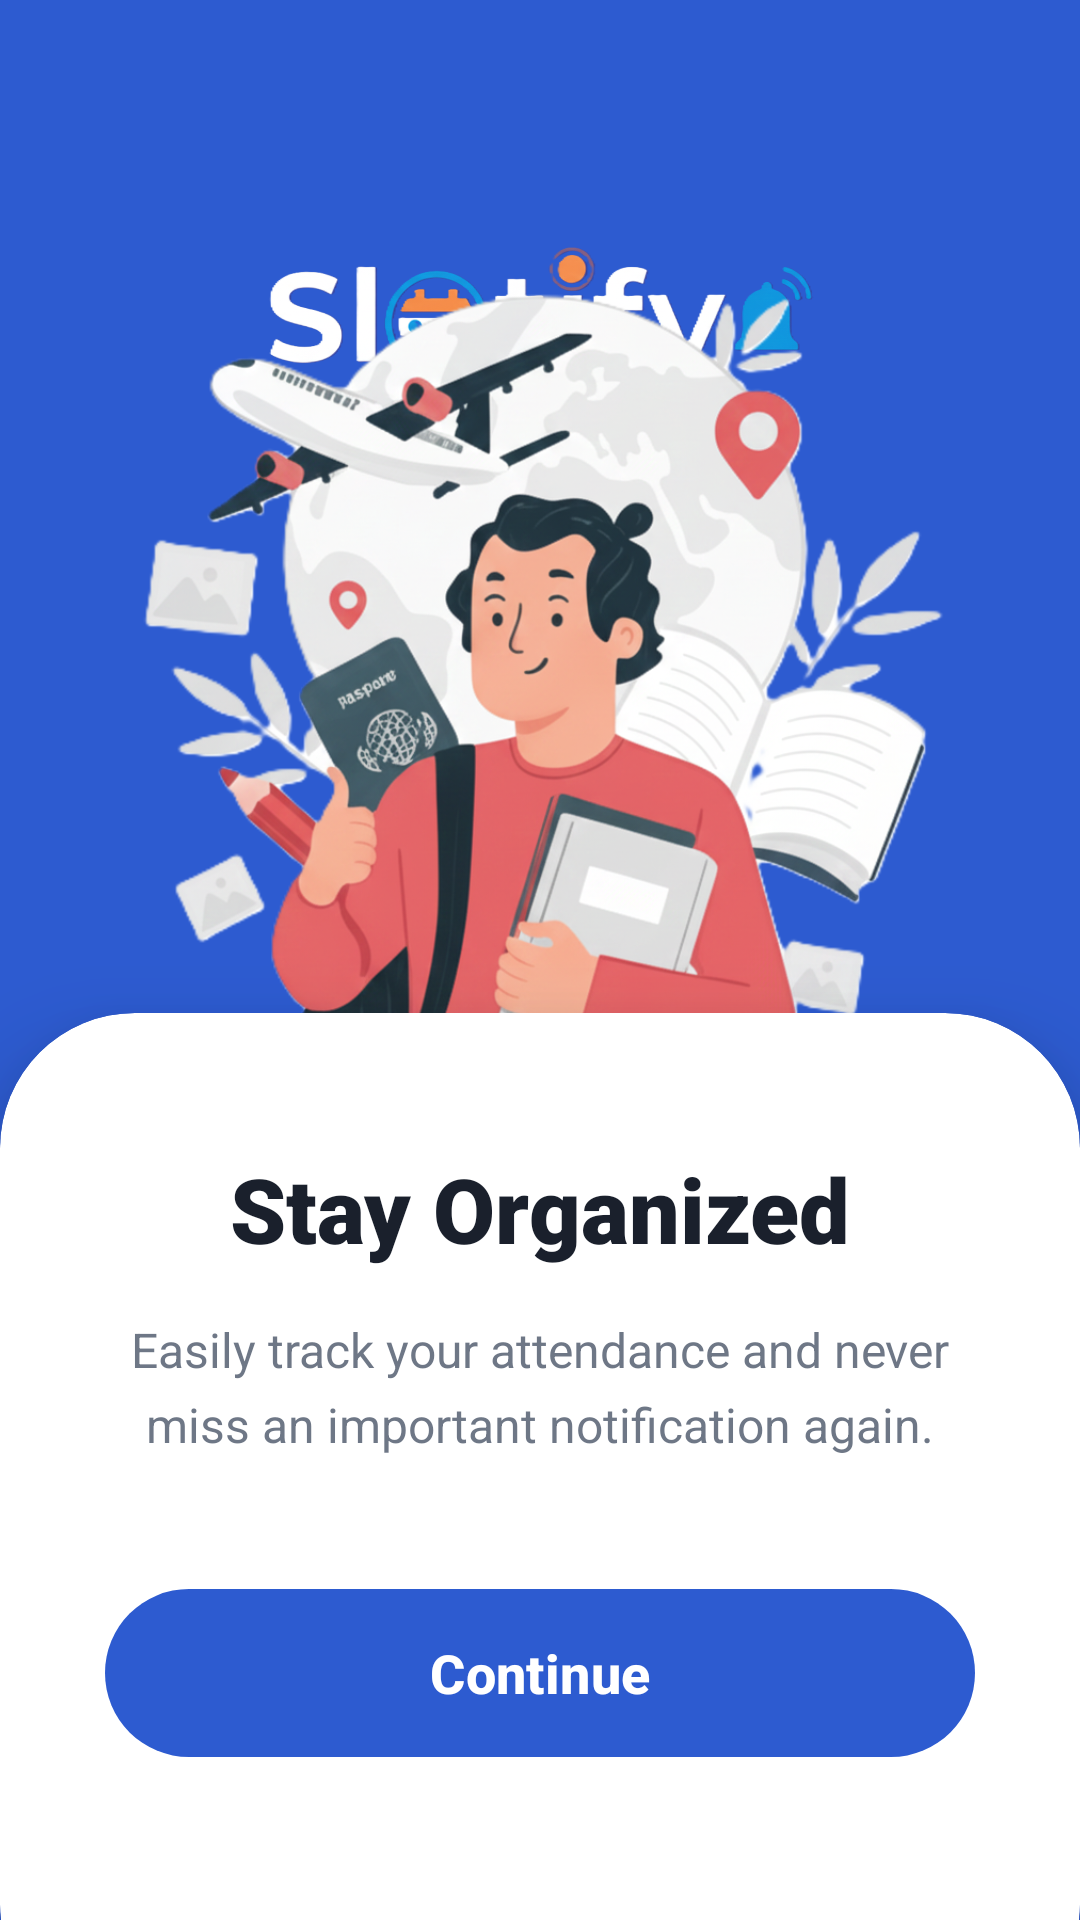

Reconstruct the res/layout file that produces this screen, plus the resources it refers to.
<!-- AndroidManifest.xml: application theme Theme.Slotify -->
<!-- res/layout/activity_onboarding.xml -->
<?xml version="1.0" encoding="utf-8"?>
<androidx.constraintlayout.widget.ConstraintLayout
    xmlns:android="http://schemas.android.com/apk/res/android"
    xmlns:app="http://schemas.android.com/apk/res-auto"
    xmlns:tools="http://schemas.android.com/tools"
    android:layout_width="match_parent"
    android:layout_height="match_parent"
    android:background="#2D5BD0">

    <ImageView
        android:id="@+id/ivLogoSmall"
        android:layout_width="201dp"
        android:layout_height="112dp"
        android:layout_marginTop="50dp"
        android:scaleType="fitCenter"
        android:src="@drawable/logo"
        app:layout_constraintEnd_toEndOf="parent"
        app:layout_constraintStart_toStartOf="parent"
        app:layout_constraintTop_toTopOf="parent" />

    <ImageView
        android:id="@+id/ivSticker2"
        android:layout_width="473dp"
        android:layout_height="288dp"
        android:layout_marginHorizontal="30dp"
        android:scaleType="fitCenter"
        android:src="@drawable/ssimage5"
        app:layout_constraintBottom_toTopOf="@id/cardContainer"
        app:layout_constraintEnd_toEndOf="parent"
        app:layout_constraintHorizontal_bias="0.518"
        app:layout_constraintStart_toStartOf="parent"
        app:layout_constraintTop_toBottomOf="@id/ivLogoSmall"
        app:layout_constraintVertical_bias="0.59" />

    <androidx.cardview.widget.CardView
        android:id="@+id/cardContainer"
        android:layout_width="match_parent"
        android:layout_height="wrap_content"
        android:layout_marginBottom="-40dp"
        app:cardBackgroundColor="#FFFFFF"
        app:cardCornerRadius="45dp"
        app:cardElevation="20dp"
        app:layout_constraintBottom_toBottomOf="parent">

        <LinearLayout
            android:layout_width="match_parent"
            android:layout_height="wrap_content"
            android:gravity="center"
            android:orientation="vertical"
            android:paddingHorizontal="35dp"
            android:paddingTop="45dp"
            android:paddingBottom="90dp">

            <TextView
                android:layout_width="wrap_content"
                android:layout_height="wrap_content"
                android:fontFamily="sans-serif-black"
                android:text="Stay Organized"
                android:textColor="#1A202C"
                android:textSize="30sp"
                android:textStyle="bold" />

            <TextView
                android:layout_width="wrap_content"
                android:layout_height="wrap_content"
                android:layout_marginTop="16dp"
                android:alpha="0.8"
                android:gravity="center"
                android:lineSpacingExtra="6dp"
                android:text="Easily track your attendance and never miss an important notification again."
                android:textColor="#4A5568"
                android:textSize="16sp" />

            <com.google.android.material.button.MaterialButton
                android:id="@+id/btnContinue"
                android:layout_width="match_parent"
                android:layout_height="64dp"
                android:layout_marginTop="40dp"
                android:text="Continue"
                android:textAllCaps="false"
                android:textSize="18sp"
                android:textStyle="bold"
                app:backgroundTint="#2D5BD0"
                app:cornerRadius="32dp" />

        </LinearLayout>
    </androidx.cardview.widget.CardView>

</androidx.constraintlayout.widget.ConstraintLayout>
<!-- resources referenced by this layout -->
<resources>
  <!-- drawable logo: png bitmap (drawable, 421070 bytes) -->
  <!-- drawable ssimage5: png bitmap (drawable, 792559 bytes) -->
  <style name="Theme.Slotify" parent="Theme.Material3.Light.NoActionBar">
          
          <item name="android:windowBackground">@android:color/white</item>
  
  
      </style>
</resources>
